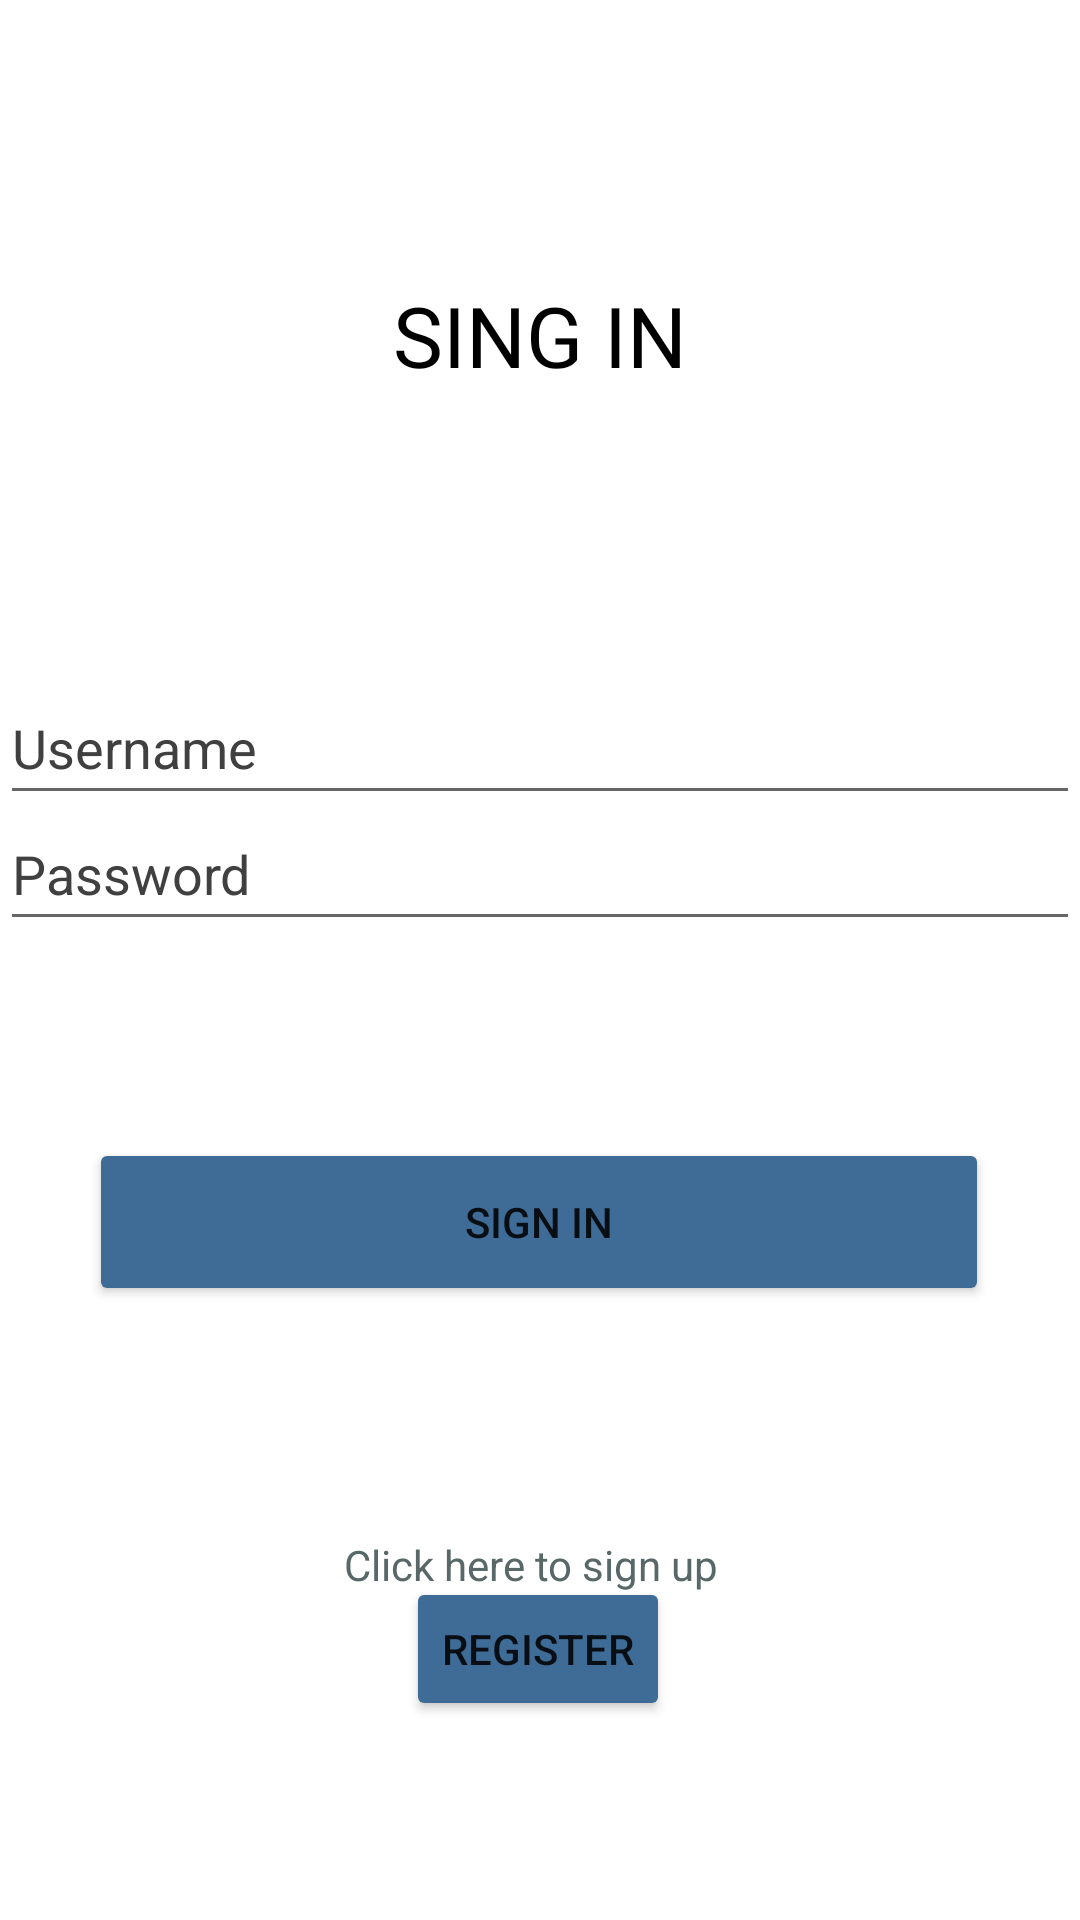

This screen was rendered from an Android layout file. Write that file and the resources it references.
<!-- AndroidManifest.xml: application theme Theme.Nicolesaffoury -->
<!-- res/layout/activity_main.xml -->
<?xml version="1.0" encoding="utf-8"?>
<androidx.constraintlayout.widget.ConstraintLayout xmlns:android="http://schemas.android.com/apk/res/android"
    xmlns:app="http://schemas.android.com/apk/res-auto"
    xmlns:tools="http://schemas.android.com/tools"
    android:layout_width="match_parent"
    android:layout_height="match_parent"
    tools:context=".MainActivity"

    tools:ignore="ExtraText">


    <TextView
        android:id="@+id/textView"
        android:layout_width="233dp"
        android:layout_height="45dp"
        android:gravity="center"
        android:text="SING IN"
        android:textColor="@color/black"
        android:textSize="28sp"
        app:layout_constraintBottom_toBottomOf="parent"
        app:layout_constraintEnd_toEndOf="parent"
        app:layout_constraintStart_toStartOf="parent"
        app:layout_constraintTop_toTopOf="parent"
        app:layout_constraintVertical_bias="0.15" />

    <Button
        android:id="@+id/buttonsignin"
        android:layout_width="300dp"
        android:layout_height="56dp"
        android:layout_marginBottom="144dp"
        android:backgroundTint="@color/colornew"
        android:onClick="signin"
        android:text="Sign in"
        app:layout_constraintBottom_toBottomOf="parent"
        app:layout_constraintEnd_toEndOf="parent"
        app:layout_constraintHorizontal_bias="0.495"
        app:layout_constraintStart_toStartOf="parent"
        app:layout_constraintTop_toTopOf="parent"
        app:layout_constraintVertical_bias="0.862" />


    <EditText
        android:id="@+id/editTextName"
        android:layout_width="match_parent"
        android:layout_height="wrap_content"
        android:layout_marginBottom="8dp"
        android:ems="10"
        android:hint="Username"
        android:inputType="textPersonName"
        android:minHeight="48dp"
        android:textColorHint="@color/blacks"
        app:layout_constraintBottom_toBottomOf="parent"
        app:layout_constraintEnd_toEndOf="parent"
        app:layout_constraintHorizontal_bias="0.0"
        app:layout_constraintStart_toStartOf="parent"
        app:layout_constraintTop_toTopOf="parent"
        app:layout_constraintVertical_bias="0.383" />

    <EditText
        android:id="@+id/editTextPassword"
        android:layout_width="match_parent"
        android:layout_height="wrap_content"
        android:ems="10"
        android:hint="Password"
        android:inputType="textPassword"
        android:minHeight="48dp"
        android:textColorHint="@color/blacks"
        app:layout_constraintBottom_toBottomOf="parent"
        app:layout_constraintEnd_toEndOf="parent"
        app:layout_constraintHorizontal_bias="0.0"
        app:layout_constraintStart_toStartOf="parent"
        app:layout_constraintTop_toTopOf="parent"
        app:layout_constraintVertical_bias="0.449" />

    <Button
        android:id="@+id/buttonregister"
        android:layout_width="wrap_content"
        android:layout_height="wrap_content"
        android:backgroundTint="@color/colornew"
        android:onClick="register"
        android:text="register"
        app:layout_constraintBottom_toBottomOf="parent"
        app:layout_constraintEnd_toEndOf="parent"
        app:layout_constraintHorizontal_bias="0.498"
        app:layout_constraintStart_toStartOf="parent"
        app:layout_constraintTop_toTopOf="parent"
        app:layout_constraintVertical_bias="0.888" />

    <TextView
        android:id="@+id/textView2"
        android:layout_width="131dp"
        android:layout_height="26dp"
        android:text="Click here to sign up"
        android:textColor="#586768"
        app:layout_constraintBottom_toBottomOf="parent"
        app:layout_constraintEnd_toEndOf="parent"
        app:layout_constraintStart_toStartOf="parent"
        app:layout_constraintTop_toTopOf="parent"
        app:layout_constraintVertical_bias="0.834" />


</androidx.constraintlayout.widget.ConstraintLayout>
<!-- resources referenced by this layout -->
<resources>
  <color name="black">#FF000000</color>
  <color name="blacks">#404040</color>
  <color name="colornew">#3e6c96</color>
  <style name="Theme.Nicolesaffoury" parent="Theme.MaterialComponents.DayNight.DarkActionBar">
          
          <item name="colorPrimary">@color/black</item>
          <item name="colorPrimaryVariant">@color/black</item>
          <item name="colorOnPrimary">@color/white</item>
          
          <item name="colorSecondary">@color/teal_200</item>
          <item name="colorSecondaryVariant">@color/teal_700</item>
          <item name="colorOnSecondary">@color/black</item>
          
          <item name="android:statusBarColor" tools:targetApi="l">?attr/colorPrimaryVariant</item>
          
  
      </style>
  <color name="white">#FFFFFFFF</color>
  <color name="teal_200">#FF03DAC5</color>
  <color name="teal_700">#FF018786</color>
</resources>
